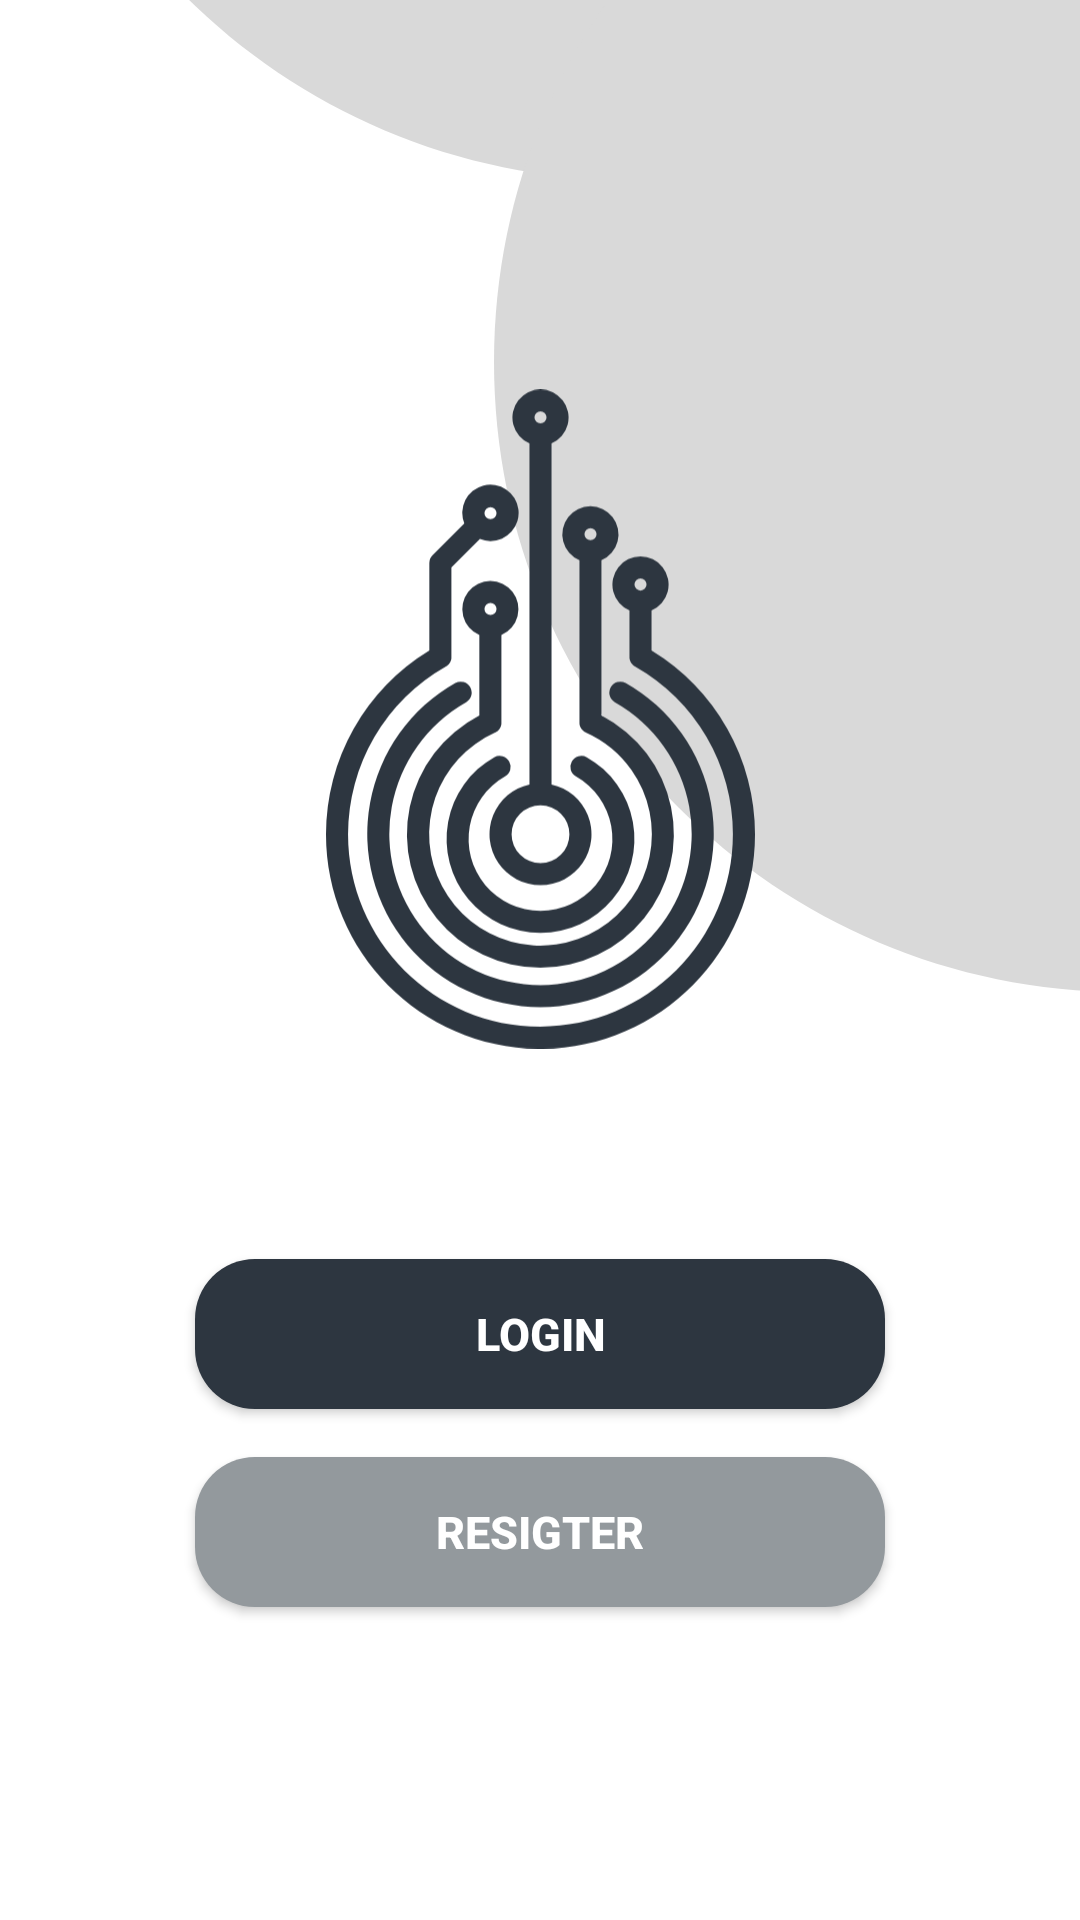

Layout XML and referenced resources for this Android screen:
<!-- AndroidManifest.xml: application theme Theme.Goodie -->
<!-- res/layout/activity_first.xml -->
<?xml version="1.0" encoding="utf-8"?>
<androidx.constraintlayout.widget.ConstraintLayout xmlns:android="http://schemas.android.com/apk/res/android"
    xmlns:app="http://schemas.android.com/apk/res-auto"
    xmlns:tools="http://schemas.android.com/tools"
    android:layout_width="fill_parent"
    android:layout_height="fill_parent"
    tools:context=".activity.FirstActivity">

    <View
        android:id="@+id/ellipse_1"
        android:layout_width="420dp"
        android:layout_height="420dp"
        android:layout_alignParentTop="true"
        android:layout_marginBottom="70dp"
        android:background="@drawable/splash_page"
        app:layout_constraintBottom_toTopOf="@+id/logoImage" />

    <View
        android:id="@+id/ellipse_2"
        android:layout_width="420dp"
        android:layout_height="420dp"
        android:layout_alignParentTop="true"
        android:layout_marginStart="56dp"
        android:layout_marginTop="-90dp"
        android:background="@drawable/splash_page"
        app:layout_constraintBottom_toBottomOf="parent"
        app:layout_constraintStart_toStartOf="@+id/logoImage"
        app:layout_constraintTop_toTopOf="parent"
        app:layout_constraintVertical_bias=".0" />

    <ImageView
        android:id="@+id/logoImage"
        android:layout_width="143dp"
        android:layout_height="220dp"
        android:layout_marginBottom="50dp"
        android:src="@drawable/logo"
        app:layout_constraintBottom_toBottomOf="parent"
        app:layout_constraintEnd_toEndOf="parent"
        app:layout_constraintStart_toStartOf="parent"
        app:layout_constraintTop_toTopOf="parent"
        app:layout_constraintVertical_bias="0.35" />

    <androidx.appcompat.widget.AppCompatButton
        android:id="@+id/loginBtn"
        android:layout_width="230dp"
        android:layout_height="50dp"
        android:layout_centerHorizontal="true"
        android:layout_centerVertical="true"
        android:layout_marginTop="70dp"
        android:background="@drawable/round_button"
        android:text="Login"
        android:textColor="@color/white"
        android:textSize="15dp"
        android:textStyle="bold"
        app:layout_constraintBottom_toBottomOf="parent"
        app:layout_constraintEnd_toEndOf="parent"
        app:layout_constraintStart_toStartOf="parent"
        app:layout_constraintTop_toBottomOf="@+id/logoImage"
        app:layout_constraintVertical_bias="0.0" />

    <androidx.appcompat.widget.AppCompatButton
        android:id="@+id/registerBtn"
        android:layout_width="230dp"
        android:layout_height="50dp"
        android:layout_centerHorizontal="true"
        android:layout_centerVertical="true"
        android:layout_marginTop="16dp"
        android:background="@drawable/round_button_second"
        android:text="Resigter"
        android:textColor="@color/white"
        android:textSize="15dp"
        android:textStyle="bold"
        app:layout_constraintBottom_toBottomOf="parent"
        app:layout_constraintEnd_toEndOf="parent"
        app:layout_constraintStart_toStartOf="parent"
        app:layout_constraintTop_toBottomOf="@+id/loginBtn"
        app:layout_constraintVertical_bias="0.0" />
</androidx.constraintlayout.widget.ConstraintLayout>
<!-- resources referenced by this layout -->
<resources>
  <color name="white">#FFFFFFFF</color>
  <!-- drawable logo: vector/xml drawable (drawable, 3600 chars, omitted) -->
  <!-- drawable round_button (drawable) -->
  <?xml version="1.0" encoding="utf-8"?>
  <shape xmlns:android="http://schemas.android.com/apk/res/android"
      android:shape="rectangle">
      <solid android:color="@color/main" />
      <corners android:bottomRightRadius="20dp"
          android:bottomLeftRadius="20dp"
          android:topRightRadius="20dp"
          android:topLeftRadius="20dp"/>
  </shape>
  <!-- drawable round_button_second (drawable) -->
  <?xml version="1.0" encoding="utf-8"?>
  <shape xmlns:android="http://schemas.android.com/apk/res/android"
      android:shape="rectangle">
      <solid android:color="@color/secondary" />
      <corners android:bottomRightRadius="20dp"
          android:bottomLeftRadius="20dp"
          android:topRightRadius="20dp"
          android:topLeftRadius="20dp"/>
  </shape>
  <!-- drawable splash_page (drawable) -->
  <vector
      xmlns:android="http://schemas.android.com/apk/res/android"
      xmlns:aapt="http://schemas.android.com/aapt"
      android:width="390dp"
      android:height="390dp"
      android:viewportWidth="390"
      android:viewportHeight="390"
      >
      <group>
          <clip-path
              android:pathData="M390 195C390 302.696 302.696 390 195 390C87.3045 390 0 302.696 0 195C0 87.3045 87.3045 0 195 0C302.696 0 390 87.3045 390 195Z"
              />
          <path
              android:pathData="M0 0V390H390V0"
              android:fillColor="#D9D9D9"
              />
      </group>
  </vector>
  <style name="Theme.Goodie" parent="Theme.MaterialComponents.Light.NoActionBar">
          
          <item name="colorPrimary">@color/main</item>
          <item name="colorPrimaryVariant">@color/secondary</item>
          <item name="colorOnPrimary">@color/white</item>
          
          <item name="colorSecondary">@color/main</item>
          <item name="colorSecondaryVariant">@color/secondary</item>
          <item name="colorOnSecondary">@color/black</item>
  
          
          <item name="android:statusBarColor">?attr/colorPrimaryVariant</item>
          
      </style>
  <color name="main">#2D3640</color>
  <color name="secondary">#93999D</color>
  <color name="black">#FF000000</color>
</resources>
